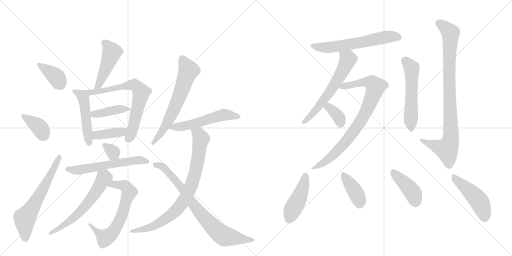
t = 0.00 s
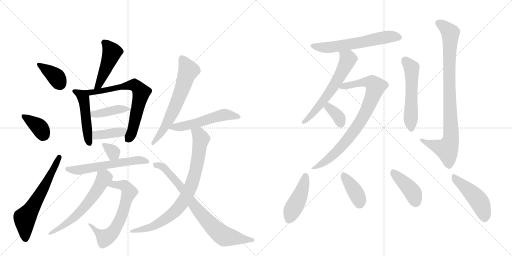
t = 3.62 s
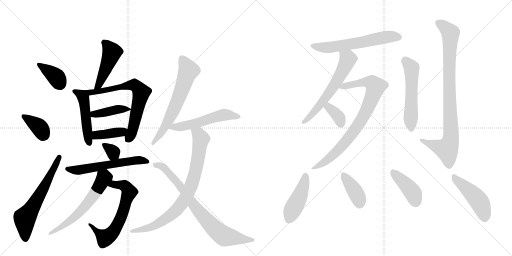
t = 7.23 s
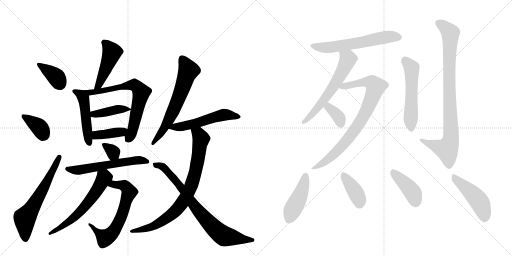
t = 10.85 s
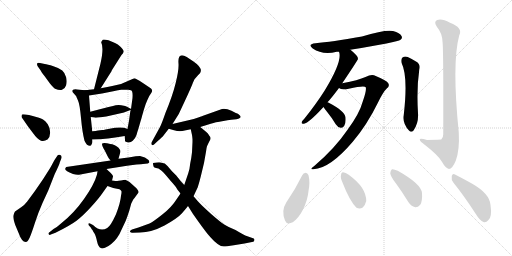
t = 14.46 s
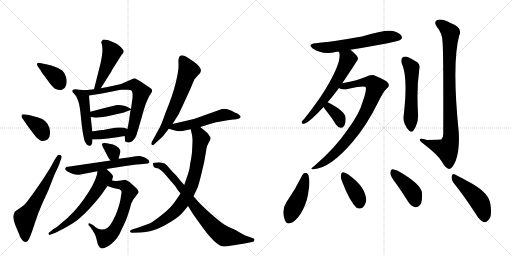
t = 18.08 s

The animated SVG that drew these frames (rendered in a browser with its animation timeline set to each time). Animation: 26 CSS @keyframes rules; one cycle of 18.08 s.

<svg version="1.1" viewBox="0 0 2048 1024" xmlns="http://www.w3.org/2000/svg">
  <g stroke="lightgray" stroke-dasharray="1,1" stroke-width="1" transform="scale(4, 4)">
    <line x1="0" y1="0" x2="256" y2="256"></line>
    <line x1="256" y1="0" x2="0" y2="256"></line>
    <line x1="128" y1="0" x2="128" y2="256"></line>
    <line x1="0" y1="128" x2="256" y2="128"></line>
    <line x1="256" y1="0" x2="512" y2="256"></line>
    <line x1="512" y1="0" x2="256" y2="256"></line>
    <line x1="384" y1="0" x2="384" y2="256"></line>
    <line x1="256" y1="128" x2="512" y2="128"></line>
  </g>
<g transform="scale(1, -1) translate(0, -850)">
   <style type="text/css">
    @keyframes keyframes0 {
      from {
       stroke: black;
       stroke-dashoffset: 374;
       stroke-width: 128;
       }
       55% {
       animation-timing-function: step-end;
       stroke: black;
       stroke-dashoffset: 0;
       stroke-width: 128;
       }
       to {
       stroke: black;
       stroke-width: 1024;
       }
       }
       #make-me-a-hanzi-animation-0 {
         animation: keyframes0 0.554362s both;
         animation-delay: 0.000000s;
         animation-timing-function: linear;
       }
    @keyframes keyframes1 {
      from {
       stroke: black;
       stroke-dashoffset: 368;
       stroke-width: 128;
       }
       55% {
       animation-timing-function: step-end;
       stroke: black;
       stroke-dashoffset: 0;
       stroke-width: 128;
       }
       to {
       stroke: black;
       stroke-width: 1024;
       }
       }
       #make-me-a-hanzi-animation-1 {
         animation: keyframes1 0.549479s both;
         animation-delay: 0.554362s;
         animation-timing-function: linear;
       }
    @keyframes keyframes2 {
      from {
       stroke: black;
       stroke-dashoffset: 620;
       stroke-width: 128;
       }
       67% {
       animation-timing-function: step-end;
       stroke: black;
       stroke-dashoffset: 0;
       stroke-width: 128;
       }
       to {
       stroke: black;
       stroke-width: 1024;
       }
       }
       #make-me-a-hanzi-animation-2 {
         animation: keyframes2 0.754557s both;
         animation-delay: 1.103841s;
         animation-timing-function: linear;
       }
    @keyframes keyframes3 {
      from {
       stroke: black;
       stroke-dashoffset: 466;
       stroke-width: 128;
       }
       60% {
       animation-timing-function: step-end;
       stroke: black;
       stroke-dashoffset: 0;
       stroke-width: 128;
       }
       to {
       stroke: black;
       stroke-width: 1024;
       }
       }
       #make-me-a-hanzi-animation-3 {
         animation: keyframes3 0.629232s both;
         animation-delay: 1.858398s;
         animation-timing-function: linear;
       }
    @keyframes keyframes4 {
      from {
       stroke: black;
       stroke-dashoffset: 481;
       stroke-width: 128;
       }
       61% {
       animation-timing-function: step-end;
       stroke: black;
       stroke-dashoffset: 0;
       stroke-width: 128;
       }
       to {
       stroke: black;
       stroke-width: 1024;
       }
       }
       #make-me-a-hanzi-animation-4 {
         animation: keyframes4 0.641439s both;
         animation-delay: 2.487630s;
         animation-timing-function: linear;
       }
    @keyframes keyframes5 {
      from {
       stroke: black;
       stroke-dashoffset: 689;
       stroke-width: 128;
       }
       69% {
       animation-timing-function: step-end;
       stroke: black;
       stroke-dashoffset: 0;
       stroke-width: 128;
       }
       to {
       stroke: black;
       stroke-width: 1024;
       }
       }
       #make-me-a-hanzi-animation-5 {
         animation: keyframes5 0.810710s both;
         animation-delay: 3.129069s;
         animation-timing-function: linear;
       }
    @keyframes keyframes6 {
      from {
       stroke: black;
       stroke-dashoffset: 410;
       stroke-width: 128;
       }
       57% {
       animation-timing-function: step-end;
       stroke: black;
       stroke-dashoffset: 0;
       stroke-width: 128;
       }
       to {
       stroke: black;
       stroke-width: 1024;
       }
       }
       #make-me-a-hanzi-animation-6 {
         animation: keyframes6 0.583659s both;
         animation-delay: 3.939779s;
         animation-timing-function: linear;
       }
    @keyframes keyframes7 {
      from {
       stroke: black;
       stroke-dashoffset: 389;
       stroke-width: 128;
       }
       56% {
       animation-timing-function: step-end;
       stroke: black;
       stroke-dashoffset: 0;
       stroke-width: 128;
       }
       to {
       stroke: black;
       stroke-width: 1024;
       }
       }
       #make-me-a-hanzi-animation-7 {
         animation: keyframes7 0.566569s both;
         animation-delay: 4.523438s;
         animation-timing-function: linear;
       }
    @keyframes keyframes8 {
      from {
       stroke: black;
       stroke-dashoffset: 330;
       stroke-width: 128;
       }
       52% {
       animation-timing-function: step-end;
       stroke: black;
       stroke-dashoffset: 0;
       stroke-width: 128;
       }
       to {
       stroke: black;
       stroke-width: 1024;
       }
       }
       #make-me-a-hanzi-animation-8 {
         animation: keyframes8 0.518555s both;
         animation-delay: 5.090007s;
         animation-timing-function: linear;
       }
    @keyframes keyframes9 {
      from {
       stroke: black;
       stroke-dashoffset: 580;
       stroke-width: 128;
       }
       65% {
       animation-timing-function: step-end;
       stroke: black;
       stroke-dashoffset: 0;
       stroke-width: 128;
       }
       to {
       stroke: black;
       stroke-width: 1024;
       }
       }
       #make-me-a-hanzi-animation-9 {
         animation: keyframes9 0.722005s both;
         animation-delay: 5.608561s;
         animation-timing-function: linear;
       }
    @keyframes keyframes10 {
      from {
       stroke: black;
       stroke-dashoffset: 643;
       stroke-width: 128;
       }
       68% {
       animation-timing-function: step-end;
       stroke: black;
       stroke-dashoffset: 0;
       stroke-width: 128;
       }
       to {
       stroke: black;
       stroke-width: 1024;
       }
       }
       #make-me-a-hanzi-animation-10 {
         animation: keyframes10 0.773275s both;
         animation-delay: 6.330566s;
         animation-timing-function: linear;
       }
    @keyframes keyframes11 {
      from {
       stroke: black;
       stroke-dashoffset: 596;
       stroke-width: 128;
       }
       66% {
       animation-timing-function: step-end;
       stroke: black;
       stroke-dashoffset: 0;
       stroke-width: 128;
       }
       to {
       stroke: black;
       stroke-width: 1024;
       }
       }
       #make-me-a-hanzi-animation-11 {
         animation: keyframes11 0.735026s both;
         animation-delay: 7.103841s;
         animation-timing-function: linear;
       }
    @keyframes keyframes12 {
      from {
       stroke: black;
       stroke-dashoffset: 632;
       stroke-width: 128;
       }
       67% {
       animation-timing-function: step-end;
       stroke: black;
       stroke-dashoffset: 0;
       stroke-width: 128;
       }
       to {
       stroke: black;
       stroke-width: 1024;
       }
       }
       #make-me-a-hanzi-animation-12 {
         animation: keyframes12 0.764323s both;
         animation-delay: 7.838867s;
         animation-timing-function: linear;
       }
    @keyframes keyframes13 {
      from {
       stroke: black;
       stroke-dashoffset: 536;
       stroke-width: 128;
       }
       64% {
       animation-timing-function: step-end;
       stroke: black;
       stroke-dashoffset: 0;
       stroke-width: 128;
       }
       to {
       stroke: black;
       stroke-width: 1024;
       }
       }
       #make-me-a-hanzi-animation-13 {
         animation: keyframes13 0.686198s both;
         animation-delay: 8.603190s;
         animation-timing-function: linear;
       }
    @keyframes keyframes14 {
      from {
       stroke: black;
       stroke-dashoffset: 812;
       stroke-width: 128;
       }
       73% {
       animation-timing-function: step-end;
       stroke: black;
       stroke-dashoffset: 0;
       stroke-width: 128;
       }
       to {
       stroke: black;
       stroke-width: 1024;
       }
       }
       #make-me-a-hanzi-animation-14 {
         animation: keyframes14 0.910807s both;
         animation-delay: 9.289388s;
         animation-timing-function: linear;
       }
    @keyframes keyframes15 {
      from {
       stroke: black;
       stroke-dashoffset: 778;
       stroke-width: 128;
       }
       72% {
       animation-timing-function: step-end;
       stroke: black;
       stroke-dashoffset: 0;
       stroke-width: 128;
       }
       to {
       stroke: black;
       stroke-width: 1024;
       }
       }
       #make-me-a-hanzi-animation-15 {
         animation: keyframes15 0.883138s both;
         animation-delay: 10.200195s;
         animation-timing-function: linear;
       }
    @keyframes keyframes16 {
      from {
       stroke: black;
       stroke-dashoffset: 601;
       stroke-width: 128;
       }
       66% {
       animation-timing-function: step-end;
       stroke: black;
       stroke-dashoffset: 0;
       stroke-width: 128;
       }
       to {
       stroke: black;
       stroke-width: 1024;
       }
       }
       #make-me-a-hanzi-animation-16 {
         animation: keyframes16 0.739095s both;
         animation-delay: 11.083333s;
         animation-timing-function: linear;
       }
    @keyframes keyframes17 {
      from {
       stroke: black;
       stroke-dashoffset: 605;
       stroke-width: 128;
       }
       66% {
       animation-timing-function: step-end;
       stroke: black;
       stroke-dashoffset: 0;
       stroke-width: 128;
       }
       to {
       stroke: black;
       stroke-width: 1024;
       }
       }
       #make-me-a-hanzi-animation-17 {
         animation: keyframes17 0.742350s both;
         animation-delay: 11.822428s;
         animation-timing-function: linear;
       }
    @keyframes keyframes18 {
      from {
       stroke: black;
       stroke-dashoffset: 819;
       stroke-width: 128;
       }
       73% {
       animation-timing-function: step-end;
       stroke: black;
       stroke-dashoffset: 0;
       stroke-width: 128;
       }
       to {
       stroke: black;
       stroke-width: 1024;
       }
       }
       #make-me-a-hanzi-animation-18 {
         animation: keyframes18 0.916504s both;
         animation-delay: 12.564779s;
         animation-timing-function: linear;
       }
    @keyframes keyframes19 {
      from {
       stroke: black;
       stroke-dashoffset: 357;
       stroke-width: 128;
       }
       54% {
       animation-timing-function: step-end;
       stroke: black;
       stroke-dashoffset: 0;
       stroke-width: 128;
       }
       to {
       stroke: black;
       stroke-width: 1024;
       }
       }
       #make-me-a-hanzi-animation-19 {
         animation: keyframes19 0.540527s both;
         animation-delay: 13.481283s;
         animation-timing-function: linear;
       }
    @keyframes keyframes20 {
      from {
       stroke: black;
       stroke-dashoffset: 542;
       stroke-width: 128;
       }
       64% {
       animation-timing-function: step-end;
       stroke: black;
       stroke-dashoffset: 0;
       stroke-width: 128;
       }
       to {
       stroke: black;
       stroke-width: 1024;
       }
       }
       #make-me-a-hanzi-animation-20 {
         animation: keyframes20 0.691081s both;
         animation-delay: 14.021810s;
         animation-timing-function: linear;
       }
    @keyframes keyframes21 {
      from {
       stroke: black;
       stroke-dashoffset: 893;
       stroke-width: 128;
       }
       74% {
       animation-timing-function: step-end;
       stroke: black;
       stroke-dashoffset: 0;
       stroke-width: 128;
       }
       to {
       stroke: black;
       stroke-width: 1024;
       }
       }
       #make-me-a-hanzi-animation-21 {
         animation: keyframes21 0.976725s both;
         animation-delay: 14.712891s;
         animation-timing-function: linear;
       }
    @keyframes keyframes22 {
      from {
       stroke: black;
       stroke-dashoffset: 440;
       stroke-width: 128;
       }
       59% {
       animation-timing-function: step-end;
       stroke: black;
       stroke-dashoffset: 0;
       stroke-width: 128;
       }
       to {
       stroke: black;
       stroke-width: 1024;
       }
       }
       #make-me-a-hanzi-animation-22 {
         animation: keyframes22 0.608073s both;
         animation-delay: 15.689616s;
         animation-timing-function: linear;
       }
    @keyframes keyframes23 {
      from {
       stroke: black;
       stroke-dashoffset: 387;
       stroke-width: 128;
       }
       56% {
       animation-timing-function: step-end;
       stroke: black;
       stroke-dashoffset: 0;
       stroke-width: 128;
       }
       to {
       stroke: black;
       stroke-width: 1024;
       }
       }
       #make-me-a-hanzi-animation-23 {
         animation: keyframes23 0.564941s both;
         animation-delay: 16.297689s;
         animation-timing-function: linear;
       }
    @keyframes keyframes24 {
      from {
       stroke: black;
       stroke-dashoffset: 414;
       stroke-width: 128;
       }
       57% {
       animation-timing-function: step-end;
       stroke: black;
       stroke-dashoffset: 0;
       stroke-width: 128;
       }
       to {
       stroke: black;
       stroke-width: 1024;
       }
       }
       #make-me-a-hanzi-animation-24 {
         animation: keyframes24 0.586914s both;
         animation-delay: 16.862630s;
         animation-timing-function: linear;
       }
    @keyframes keyframes25 {
      from {
       stroke: black;
       stroke-dashoffset: 462;
       stroke-width: 128;
       }
       60% {
       animation-timing-function: step-end;
       stroke: black;
       stroke-dashoffset: 0;
       stroke-width: 128;
       }
       to {
       stroke: black;
       stroke-width: 1024;
       }
       }
       #make-me-a-hanzi-animation-25 {
         animation: keyframes25 0.625977s both;
         animation-delay: 17.449544s;
         animation-timing-function: linear;
       }
</style>
<path d="M 150 586 L 164 566 Q 165 562 178 546 L 199 517 Q 213 500 220 495 Q 240 487 248 491 Q 260 495 264.5 509.5 Q 269 524 264.5 541.5 Q 260 559 249 568.5 Q 238 578 213.5 585.5 Q 189 593 179 594 L 160 598 Q 152 600 149 597 Q 147 592 150 586 Z" fill="lightgray"></path> 
<path d="M 86 382 L 92 373 Q 93 372 110 347 L 131 319 Q 151 291 164 287.5 Q 177 284 190 292 Q 201 303 200.5 321 Q 200 339 191 353 Q 182 367 173.5 371.5 Q 165 376 141.5 383 Q 118 390 116 390 L 102 392 Q 90 394 88 392 Q 86 390 86 382 Z" fill="lightgray"></path> 
<path d="M 218 210 L 212 199 Q 208 191 200 177 L 172 133 L 139 85 L 108 43 Q 97 29 86 22 L 60 4 Q 56 -2 53.5 -11.5 Q 51 -21 61 -50 L 74 -81 Q 87 -118 103 -118 Q 111 -118 118.5 -101 Q 126 -84 139.5 -42 Q 153 0 170 38 L 193 88 L 219 154 Q 238 193 239 200 L 246 218 Q 248 227 241 230 Q 234 233 230 228 L 218 210 Z" fill="lightgray"></path> 
<path d="M 402 596 L 376 493 C 369 464 387 472 403 497 L 446 565 Q 446 566 448 570 L 486 630 Q 494 638 495 644 Q 495 649 483 662 Q 471 674 460 678 L 434 689 Q 415 693 411 691 Q 407 686 405 682 L 405 680 Q 416 659 402 596 Z" fill="lightgray"></path> 
<path d="M 340 489 L 318 491 Q 284 498 290 482 L 305 465 Q 305 463 312 448 Q 319 433 324 378 Q 329 322 338 287 Q 344 275 348 271 Q 363 261 367 274 Q 371 278 369 292 L 369 325 L 363 382 L 361 403 L 356 468 C 354 488 354 488 340 489 Z" fill="lightgray"></path> 
<path d="M 376 493 L 340 489 C 310 486 326 463 356 468 L 408 476 L 453 485 Q 475 490 485 491 L 513 491 Q 516 491 524 489 Q 532 487 530 458 L 524 414 C 520 384 526 440 522 410 L 516 367 Q 515 362 510 334 L 499 306 L 500 290 Q 499 286 503 283 Q 519 275 531 287 Q 542 298 546 310 Q 549 322 553 333 Q 556 344 558 350 Q 559 355 565 374 Q 570 393 571 395 Q 571 397 577 416 Q 582 434 590 451 Q 597 468 605 478 Q 612 488 605 495 Q 597 501 570 519 Q 543 537 537 537 L 484 514 L 449 506 Q 433 502 403 497 L 376 493 Z" fill="lightgray"></path> 
<path d="M 524 414 L 510 422 Q 504 427 485 429 Q 466 431 452 426 L 434 422 L 361 403 C 332 395 333 386 363 382 L 378 380 Q 383 378 402 381 Q 421 384 425 384 L 496 400 L 498 401 L 522 410 C 527 412 527 412 524 414 Z" fill="lightgray"></path> 
<path d="M 369 292 L 397 293 Q 407 293 432 296 L 461 300 L 499 306 C 529 311 538 323 510 334 L 497 339 Q 481 342 460 339 L 422 332 Q 414 330 409 330 L 392 328 Q 384 326 369 325 C 339 323 339 291 369 292 Z" fill="lightgray"></path> 
<path d="M 474 215 L 481 240 Q 483 248 479 252 Q 471 266 449 273 Q 443 273 428 277 Q 413 280 409 276 Q 405 272 419 248 L 432 222 Q 433 220 442 208 C 460 184 466 186 474 215 Z" fill="lightgray"></path> 
<path d="M 426 174 L 508 187 L 546 192 Q 568 194 572 194 L 591 196 Q 595 198 597 200 Q 598 204 594 210 Q 582 222 560 226 Q 548 226 543 225 L 514 220 L 497 218 Q 482 216 474 215 L 442 208 L 265 182 Q 261 178 261 175 Q 258 166 292 154 Q 305 150 316 151 L 390 165 L 426 174 Z" fill="lightgray"></path> 
<path d="M 469 126 Q 464 126 448 128 C 418 131 402 116 430 106 L 453 98 L 478 93 Q 484 89 486 85 Q 487 81 484 67 Q 482 40 464 -7 Q 442 -55 429 -62 Q 401 -79 372 -50 L 360 -44 Q 355 -42 354 -44 Q 353 -47 354 -50 L 363 -60 L 367 -67 L 369 -69 L 371 -72 Q 372 -76 378 -84 Q 383 -92 388 -115 Q 393 -138 403 -142 Q 407 -146 420 -141 Q 433 -136 445 -126 Q 472 -104 486 -69 L 503 -33 Q 509 -18 517 7 L 525 36 L 533 52 Q 534 53 538 58 L 554 80 Q 556 89 538 104 L 518 122 Q 505 130 501 131 Q 496 131 484 128 Q 473 128 469 126 Z" fill="lightgray"></path> 
<path d="M 448 128 L 452 144 Q 454 146 443 158 Q 432 169 426 174 C 404 194 395 195 390 165 L 388 152 Q 377 112 336 54 Q 295 -4 244 -44 Q 229 -58 214 -66 L 199 -78 Q 193 -82 194 -86 Q 199 -92 203 -88 L 222 -81 Q 279 -53 306 -33 Q 332 -13 364 22 Q 395 56 408 75 L 430 106 L 448 128 Z" fill="lightgray"></path> 
<path d="M 690 354 L 715 394 L 738 443 Q 767 505 772 520 L 778 533 L 792 549 Q 801 558 802 561 Q 810 579 774 604 L 747 622 Q 710 644 714 596 Q 716 572 703 519 Q 690 466 662 399 Q 646 353 640 342 L 606 280 Q 604 275 607 271 Q 610 267 616 272 L 630 285 Q 648 301 651 304 L 675 335 L 690 354 Z" fill="lightgray"></path> 
<path d="M 801 342 L 830 351 Q 857 360 872 362 L 910 369 Q 912 370 935 372 Q 958 373 963 382 Q 963 387 953 394 Q 947 396 926 407 Q 904 417 888 414 L 815 388 Q 811 386 793 380 L 775 374 L 690 354 C 661 347 646 343 675 335 L 696 329 Q 719 322 739 328 L 763 333 L 801 342 Z" fill="lightgray"></path> 
<path d="M 824 243 Q 826 260 828 265 Q 830 270 837 284 Q 847 297 838 306 Q 832 317 824 323 L 801 342 C 778 361 757 362 763 333 L 768 310 L 769 303 L 770 293 L 770 282 L 768 241 Q 766 221 761 197 Q 759 175 753 157 L 737 110 L 722 76 L 707 54 Q 686 20 648 -9 Q 610 -39 598 -44 L 554 -60 L 528 -68 Q 517 -73 521 -78 Q 524 -82 531 -81 L 560 -80 Q 605 -80 658 -52 Q 710 -23 727 -4 Q 743 14 752 26 L 774 65 L 791 101 Q 797 120 803 144 L 816 198 L 824 243 Z" fill="lightgray"></path> 
<path d="M 737 110 L 724 124 L 705 148 L 687 166 L 670 186 L 659 196 Q 639 201 636 201 Q 614 199 612.5 198 Q 611 197 613 189.5 Q 615 182 616 181 Q 617 180 624 178 Q 633 178 645 168.5 Q 657 159 683 126 Q 703 104 706 98.5 Q 709 93 711 90 L 722 76 L 752 26 L 772 -6 Q 826 -83 841 -98 Q 874 -136 895 -136 Q 905 -136 935 -131 L 978 -124 L 1013 -117 Q 1016 -115 1017.5 -110.5 Q 1019 -106 1015 -104 L 981 -92 Q 967 -85 942 -70 Q 914 -59 898.5 -49 Q 883 -39 844.5 -5.5 Q 806 28 790.5 46 Q 775 64 774 65 L 737 110 Z" fill="lightgray"></path> 
<path d="M 1401 651 Q 1590 681 1602 691 Q 1611 698 1606 706 Q 1600 718 1572 726 Q 1542 733 1448 704 Q 1324 682 1262 677 Q 1228 673 1251 656 Q 1290 629 1347 643 Q 1350 643 1356 643 L 1401 651 Z" fill="lightgray"></path> 
<path d="M 1310 441 Q 1322 453 1356 498 L 1369 517 Q 1432 611 1432 614 Q 1431 617 1431 620 Q 1427 630 1403 650 Q 1402 651 1401 651 C 1377 669 1350 672 1356 643 Q 1371 607 1300 490 Q 1266 436 1218 376 Q 1209 367 1207 362 Q 1204 353 1216 355 Q 1235 358 1294 422 L 1310 441 Z" fill="lightgray"></path> 
<path d="M 1356 498 Q 1366 489 1395 495 Q 1459 510 1463 501 Q 1467 489 1451 444 Q 1438 395 1388 328 Q 1339 256 1257 186 Q 1235 171 1254 173 Q 1321 177 1411 283 Q 1468 350 1512 440 Q 1533 483 1547 496 Q 1560 506 1553 517 Q 1549 527 1496 549 Q 1483 553 1462 542 Q 1434 529 1369 517 C 1340 511 1327 507 1356 498 Z" fill="lightgray"></path> 
<path d="M 1294 422 Q 1298 415 1308 403 Q 1326 381 1343 353 Q 1350 341 1363 339 Q 1372 338 1377 347 Q 1384 357 1382 381 Q 1379 406 1313 440 Q 1312 441 1310 441 C 1282 452 1278 447 1294 422 Z" fill="lightgray"></path> 
<path d="M 1606 599 Q 1633 545 1615 390 Q 1609 357 1636 328 Q 1645 318 1654 328 Q 1675 358 1672 398 Q 1666 494 1677 571 Q 1684 593 1664 604 Q 1648 614 1631 622 Q 1619 626 1610 620 Q 1603 614 1606 599 Z" fill="lightgray"></path> 
<path d="M 1770 683 Q 1774 661 1773 313 Q 1773 298 1765 292 Q 1762 292 1708 290 Q 1677 300 1679 291 Q 1680 284 1700 270 Q 1754 228 1767 204 Q 1783 176 1796 174 Q 1809 174 1823 207 Q 1839 250 1835 321 Q 1807 597 1837 709 Q 1853 739 1800 759 Q 1767 777 1749 770 Q 1733 763 1748 742 Q 1769 717 1770 683 Z" fill="lightgray"></path> 
<path d="M 1209 149 Q 1181 92 1145 40 Q 1124 7 1140 -32 Q 1147 -51 1171 -39 Q 1196 -21 1212 12 Q 1231 51 1234 86 Q 1241 122 1234 149 Q 1230 158 1223 159 Q 1213 158 1209 149 Z" fill="lightgray"></path> 
<path d="M 1370 120 Q 1398 47 1426 19 Q 1439 12 1451 20 Q 1461 30 1465 46 Q 1465 100 1396 150 L 1395 151 Q 1382 161 1372 161 Q 1365 162 1364 150 Q 1361 138 1370 120 Z" fill="lightgray"></path> 
<path d="M 1584 116 Q 1609 82 1634 41 Q 1644 25 1661 21 Q 1671 20 1681 31 Q 1690 44 1688 78 Q 1685 114 1591 167 Q 1575 174 1568 173 Q 1562 170 1561 157 Q 1562 144 1584 116 Z" fill="lightgray"></path> 
<path d="M 1814 119 Q 1856 67 1904 -7 Q 1919 -32 1934 -38 Q 1944 -41 1953 -31 Q 1969 -19 1962 30 Q 1959 75 1889 115 Q 1844 140 1820 152 Q 1811 159 1807 146 Q 1804 131 1814 119 Z" fill="lightgray"></path> 
      <clipPath id="make-me-a-hanzi-clip-0">
      <path d="M 150 586 L 164 566 Q 165 562 178 546 L 199 517 Q 213 500 220 495 Q 240 487 248 491 Q 260 495 264.5 509.5 Q 269 524 264.5 541.5 Q 260 559 249 568.5 Q 238 578 213.5 585.5 Q 189 593 179 594 L 160 598 Q 152 600 149 597 Q 147 592 150 586 Z" fill="lightgray"></path>
      </clipPath>
      <path clip-path="url(#make-me-a-hanzi-clip-0)" d="M 155 592 L 220 547 L 240 514 " fill="none" id="make-me-a-hanzi-animation-0" stroke-dasharray="246 492" stroke-linecap="round"></path>

      <clipPath id="make-me-a-hanzi-clip-1">
      <path d="M 86 382 L 92 373 Q 93 372 110 347 L 131 319 Q 151 291 164 287.5 Q 177 284 190 292 Q 201 303 200.5 321 Q 200 339 191 353 Q 182 367 173.5 371.5 Q 165 376 141.5 383 Q 118 390 116 390 L 102 392 Q 90 394 88 392 Q 86 390 86 382 Z" fill="lightgray"></path>
      </clipPath>
      <path clip-path="url(#make-me-a-hanzi-clip-1)" d="M 95 385 L 157 342 L 175 310 " fill="none" id="make-me-a-hanzi-animation-1" stroke-dasharray="240 480" stroke-linecap="round"></path>

      <clipPath id="make-me-a-hanzi-clip-2">
      <path d="M 218 210 L 212 199 Q 208 191 200 177 L 172 133 L 139 85 L 108 43 Q 97 29 86 22 L 60 4 Q 56 -2 53.5 -11.5 Q 51 -21 61 -50 L 74 -81 Q 87 -118 103 -118 Q 111 -118 118.5 -101 Q 126 -84 139.5 -42 Q 153 0 170 38 L 193 88 L 219 154 Q 238 193 239 200 L 246 218 Q 248 227 241 230 Q 234 233 230 228 L 218 210 Z" fill="lightgray"></path>
      </clipPath>
      <path clip-path="url(#make-me-a-hanzi-clip-2)" d="M 102 -106 L 99 -23 L 170 91 L 237 221 " fill="none" id="make-me-a-hanzi-animation-2" stroke-dasharray="492 984" stroke-linecap="round"></path>

      <clipPath id="make-me-a-hanzi-clip-3">
      <path d="M 402 596 L 376 493 C 369 464 387 472 403 497 L 446 565 Q 446 566 448 570 L 486 630 Q 494 638 495 644 Q 495 649 483 662 Q 471 674 460 678 L 434 689 Q 415 693 411 691 Q 407 686 405 682 L 405 680 Q 416 659 402 596 Z" fill="lightgray"></path>
      </clipPath>
      <path clip-path="url(#make-me-a-hanzi-clip-3)" d="M 416 681 L 448 642 L 394 509 L 382 499 " fill="none" id="make-me-a-hanzi-animation-3" stroke-dasharray="338 676" stroke-linecap="round"></path>

      <clipPath id="make-me-a-hanzi-clip-4">
      <path d="M 340 489 L 318 491 Q 284 498 290 482 L 305 465 Q 305 463 312 448 Q 319 433 324 378 Q 329 322 338 287 Q 344 275 348 271 Q 363 261 367 274 Q 371 278 369 292 L 369 325 L 363 382 L 361 403 L 356 468 C 354 488 354 488 340 489 Z" fill="lightgray"></path>
      </clipPath>
      <path clip-path="url(#make-me-a-hanzi-clip-4)" d="M 301 484 L 322 473 L 333 459 L 357 277 " fill="none" id="make-me-a-hanzi-animation-4" stroke-dasharray="353 706" stroke-linecap="round"></path>

      <clipPath id="make-me-a-hanzi-clip-5">
      <path d="M 376 493 L 340 489 C 310 486 326 463 356 468 L 408 476 L 453 485 Q 475 490 485 491 L 513 491 Q 516 491 524 489 Q 532 487 530 458 L 524 414 C 520 384 526 440 522 410 L 516 367 Q 515 362 510 334 L 499 306 L 500 290 Q 499 286 503 283 Q 519 275 531 287 Q 542 298 546 310 Q 549 322 553 333 Q 556 344 558 350 Q 559 355 565 374 Q 570 393 571 395 Q 571 397 577 416 Q 582 434 590 451 Q 597 468 605 478 Q 612 488 605 495 Q 597 501 570 519 Q 543 537 537 537 L 484 514 L 449 506 Q 433 502 403 497 L 376 493 Z" fill="lightgray"></path>
      </clipPath>
      <path clip-path="url(#make-me-a-hanzi-clip-5)" d="M 346 486 L 374 481 L 525 510 L 538 510 L 561 488 L 565 480 L 534 344 L 512 291 " fill="none" id="make-me-a-hanzi-animation-5" stroke-dasharray="561 1122" stroke-linecap="round"></path>

      <clipPath id="make-me-a-hanzi-clip-6">
      <path d="M 524 414 L 510 422 Q 504 427 485 429 Q 466 431 452 426 L 434 422 L 361 403 C 332 395 333 386 363 382 L 378 380 Q 383 378 402 381 Q 421 384 425 384 L 496 400 L 498 401 L 522 410 C 527 412 527 412 524 414 Z" fill="lightgray"></path>
      </clipPath>
      <path clip-path="url(#make-me-a-hanzi-clip-6)" d="M 370 399 L 375 393 L 393 394 L 461 411 L 519 414 " fill="none" id="make-me-a-hanzi-animation-6" stroke-dasharray="282 564" stroke-linecap="round"></path>

      <clipPath id="make-me-a-hanzi-clip-7">
      <path d="M 369 292 L 397 293 Q 407 293 432 296 L 461 300 L 499 306 C 529 311 538 323 510 334 L 497 339 Q 481 342 460 339 L 422 332 Q 414 330 409 330 L 392 328 Q 384 326 369 325 C 339 323 339 291 369 292 Z" fill="lightgray"></path>
      </clipPath>
      <path clip-path="url(#make-me-a-hanzi-clip-7)" d="M 376 298 L 384 309 L 486 322 L 501 330 " fill="none" id="make-me-a-hanzi-animation-7" stroke-dasharray="261 522" stroke-linecap="round"></path>

      <clipPath id="make-me-a-hanzi-clip-8">
      <path d="M 474 215 L 481 240 Q 483 248 479 252 Q 471 266 449 273 Q 443 273 428 277 Q 413 280 409 276 Q 405 272 419 248 L 432 222 Q 433 220 442 208 C 460 184 466 186 474 215 Z" fill="lightgray"></path>
      </clipPath>
      <path clip-path="url(#make-me-a-hanzi-clip-8)" d="M 414 272 L 453 240 L 445 218 " fill="none" id="make-me-a-hanzi-animation-8" stroke-dasharray="202 404" stroke-linecap="round"></path>

      <clipPath id="make-me-a-hanzi-clip-9">
      <path d="M 426 174 L 508 187 L 546 192 Q 568 194 572 194 L 591 196 Q 595 198 597 200 Q 598 204 594 210 Q 582 222 560 226 Q 548 226 543 225 L 514 220 L 497 218 Q 482 216 474 215 L 442 208 L 265 182 Q 261 178 261 175 Q 258 166 292 154 Q 305 150 316 151 L 390 165 L 426 174 Z" fill="lightgray"></path>
      </clipPath>
      <path clip-path="url(#make-me-a-hanzi-clip-9)" d="M 270 174 L 311 169 L 548 209 L 590 203 " fill="none" id="make-me-a-hanzi-animation-9" stroke-dasharray="452 904" stroke-linecap="round"></path>

      <clipPath id="make-me-a-hanzi-clip-10">
      <path d="M 469 126 Q 464 126 448 128 C 418 131 402 116 430 106 L 453 98 L 478 93 Q 484 89 486 85 Q 487 81 484 67 Q 482 40 464 -7 Q 442 -55 429 -62 Q 401 -79 372 -50 L 360 -44 Q 355 -42 354 -44 Q 353 -47 354 -50 L 363 -60 L 367 -67 L 369 -69 L 371 -72 Q 372 -76 378 -84 Q 383 -92 388 -115 Q 393 -138 403 -142 Q 407 -146 420 -141 Q 433 -136 445 -126 Q 472 -104 486 -69 L 503 -33 Q 509 -18 517 7 L 525 36 L 533 52 Q 534 53 538 58 L 554 80 Q 556 89 538 104 L 518 122 Q 505 130 501 131 Q 496 131 484 128 Q 473 128 469 126 Z" fill="lightgray"></path>
      </clipPath>
      <path clip-path="url(#make-me-a-hanzi-clip-10)" d="M 438 109 L 454 113 L 497 107 L 517 81 L 494 6 L 468 -53 L 446 -85 L 418 -100 L 357 -47 " fill="none" id="make-me-a-hanzi-animation-10" stroke-dasharray="515 1030" stroke-linecap="round"></path>

      <clipPath id="make-me-a-hanzi-clip-11">
      <path d="M 448 128 L 452 144 Q 454 146 443 158 Q 432 169 426 174 C 404 194 395 195 390 165 L 388 152 Q 377 112 336 54 Q 295 -4 244 -44 Q 229 -58 214 -66 L 199 -78 Q 193 -82 194 -86 Q 199 -92 203 -88 L 222 -81 Q 279 -53 306 -33 Q 332 -13 364 22 Q 395 56 408 75 L 430 106 L 448 128 Z" fill="lightgray"></path>
      </clipPath>
      <path clip-path="url(#make-me-a-hanzi-clip-11)" d="M 398 157 L 415 137 L 343 28 L 276 -37 L 199 -84 " fill="none" id="make-me-a-hanzi-animation-11" stroke-dasharray="468 936" stroke-linecap="round"></path>

      <clipPath id="make-me-a-hanzi-clip-12">
      <path d="M 690 354 L 715 394 L 738 443 Q 767 505 772 520 L 778 533 L 792 549 Q 801 558 802 561 Q 810 579 774 604 L 747 622 Q 710 644 714 596 Q 716 572 703 519 Q 690 466 662 399 Q 646 353 640 342 L 606 280 Q 604 275 607 271 Q 610 267 616 272 L 630 285 Q 648 301 651 304 L 675 335 L 690 354 Z" fill="lightgray"></path>
      </clipPath>
      <path clip-path="url(#make-me-a-hanzi-clip-12)" d="M 732 611 L 754 568 L 725 483 L 676 372 L 631 298 L 611 276 " fill="none" id="make-me-a-hanzi-animation-12" stroke-dasharray="504 1008" stroke-linecap="round"></path>

      <clipPath id="make-me-a-hanzi-clip-13">
      <path d="M 801 342 L 830 351 Q 857 360 872 362 L 910 369 Q 912 370 935 372 Q 958 373 963 382 Q 963 387 953 394 Q 947 396 926 407 Q 904 417 888 414 L 815 388 Q 811 386 793 380 L 775 374 L 690 354 C 661 347 646 343 675 335 L 696 329 Q 719 322 739 328 L 763 333 L 801 342 Z" fill="lightgray"></path>
      </clipPath>
      <path clip-path="url(#make-me-a-hanzi-clip-13)" d="M 681 338 L 778 355 L 895 391 L 954 384 " fill="none" id="make-me-a-hanzi-animation-13" stroke-dasharray="408 816" stroke-linecap="round"></path>

      <clipPath id="make-me-a-hanzi-clip-14">
      <path d="M 824 243 Q 826 260 828 265 Q 830 270 837 284 Q 847 297 838 306 Q 832 317 824 323 L 801 342 C 778 361 757 362 763 333 L 768 310 L 769 303 L 770 293 L 770 282 L 768 241 Q 766 221 761 197 Q 759 175 753 157 L 737 110 L 722 76 L 707 54 Q 686 20 648 -9 Q 610 -39 598 -44 L 554 -60 L 528 -68 Q 517 -73 521 -78 Q 524 -82 531 -81 L 560 -80 Q 605 -80 658 -52 Q 710 -23 727 -4 Q 743 14 752 26 L 774 65 L 791 101 Q 797 120 803 144 L 816 198 L 824 243 Z" fill="lightgray"></path>
      </clipPath>
      <path clip-path="url(#make-me-a-hanzi-clip-14)" d="M 771 329 L 796 310 L 804 293 L 772 128 L 739 56 L 700 4 L 642 -39 L 603 -59 L 527 -75 " fill="none" id="make-me-a-hanzi-animation-14" stroke-dasharray="684 1368" stroke-linecap="round"></path>

      <clipPath id="make-me-a-hanzi-clip-15">
      <path d="M 737 110 L 724 124 L 705 148 L 687 166 L 670 186 L 659 196 Q 639 201 636 201 Q 614 199 612.5 198 Q 611 197 613 189.5 Q 615 182 616 181 Q 617 180 624 178 Q 633 178 645 168.5 Q 657 159 683 126 Q 703 104 706 98.5 Q 709 93 711 90 L 722 76 L 752 26 L 772 -6 Q 826 -83 841 -98 Q 874 -136 895 -136 Q 905 -136 935 -131 L 978 -124 L 1013 -117 Q 1016 -115 1017.5 -110.5 Q 1019 -106 1015 -104 L 981 -92 Q 967 -85 942 -70 Q 914 -59 898.5 -49 Q 883 -39 844.5 -5.5 Q 806 28 790.5 46 Q 775 64 774 65 L 737 110 Z" fill="lightgray"></path>
      </clipPath>
      <path clip-path="url(#make-me-a-hanzi-clip-15)" d="M 617 194 L 655 181 L 664 172 L 730 94 L 799 -1 L 886 -88 L 907 -97 L 1010 -110 " fill="none" id="make-me-a-hanzi-animation-15" stroke-dasharray="650 1300" stroke-linecap="round"></path>

      <clipPath id="make-me-a-hanzi-clip-16">
      <path d="M 1401 651 Q 1590 681 1602 691 Q 1611 698 1606 706 Q 1600 718 1572 726 Q 1542 733 1448 704 Q 1324 682 1262 677 Q 1228 673 1251 656 Q 1290 629 1347 643 Q 1350 643 1356 643 L 1401 651 Z" fill="lightgray"></path>
      </clipPath>
      <path clip-path="url(#make-me-a-hanzi-clip-16)" d="M 1254 668 L 1275 661 L 1320 661 L 1412 673 L 1549 702 L 1594 701 " fill="none" id="make-me-a-hanzi-animation-16" stroke-dasharray="473 946" stroke-linecap="round"></path>

      <clipPath id="make-me-a-hanzi-clip-17">
      <path d="M 1310 441 Q 1322 453 1356 498 L 1369 517 Q 1432 611 1432 614 Q 1431 617 1431 620 Q 1427 630 1403 650 Q 1402 651 1401 651 C 1377 669 1350 672 1356 643 Q 1371 607 1300 490 Q 1266 436 1218 376 Q 1209 367 1207 362 Q 1204 353 1216 355 Q 1235 358 1294 422 L 1310 441 Z" fill="lightgray"></path>
      </clipPath>
      <path clip-path="url(#make-me-a-hanzi-clip-17)" d="M 1364 641 L 1391 612 L 1358 541 L 1276 423 L 1214 362 " fill="none" id="make-me-a-hanzi-animation-17" stroke-dasharray="477 954" stroke-linecap="round"></path>

      <clipPath id="make-me-a-hanzi-clip-18">
      <path d="M 1356 498 Q 1366 489 1395 495 Q 1459 510 1463 501 Q 1467 489 1451 444 Q 1438 395 1388 328 Q 1339 256 1257 186 Q 1235 171 1254 173 Q 1321 177 1411 283 Q 1468 350 1512 440 Q 1533 483 1547 496 Q 1560 506 1553 517 Q 1549 527 1496 549 Q 1483 553 1462 542 Q 1434 529 1369 517 C 1340 511 1327 507 1356 498 Z" fill="lightgray"></path>
      </clipPath>
      <path clip-path="url(#make-me-a-hanzi-clip-18)" d="M 1363 500 L 1465 522 L 1488 519 L 1502 501 L 1456 388 L 1399 303 L 1323 222 L 1259 179 " fill="none" id="make-me-a-hanzi-animation-18" stroke-dasharray="691 1382" stroke-linecap="round"></path>

      <clipPath id="make-me-a-hanzi-clip-19">
      <path d="M 1294 422 Q 1298 415 1308 403 Q 1326 381 1343 353 Q 1350 341 1363 339 Q 1372 338 1377 347 Q 1384 357 1382 381 Q 1379 406 1313 440 Q 1312 441 1310 441 C 1282 452 1278 447 1294 422 Z" fill="lightgray"></path>
      </clipPath>
      <path clip-path="url(#make-me-a-hanzi-clip-19)" d="M 1309 434 L 1357 378 L 1365 352 " fill="none" id="make-me-a-hanzi-animation-19" stroke-dasharray="229 458" stroke-linecap="round"></path>

      <clipPath id="make-me-a-hanzi-clip-20">
      <path d="M 1606 599 Q 1633 545 1615 390 Q 1609 357 1636 328 Q 1645 318 1654 328 Q 1675 358 1672 398 Q 1666 494 1677 571 Q 1684 593 1664 604 Q 1648 614 1631 622 Q 1619 626 1610 620 Q 1603 614 1606 599 Z" fill="lightgray"></path>
      </clipPath>
      <path clip-path="url(#make-me-a-hanzi-clip-20)" d="M 1619 610 L 1644 582 L 1647 568 L 1645 334 " fill="none" id="make-me-a-hanzi-animation-20" stroke-dasharray="414 828" stroke-linecap="round"></path>

      <clipPath id="make-me-a-hanzi-clip-21">
      <path d="M 1770 683 Q 1774 661 1773 313 Q 1773 298 1765 292 Q 1762 292 1708 290 Q 1677 300 1679 291 Q 1680 284 1700 270 Q 1754 228 1767 204 Q 1783 176 1796 174 Q 1809 174 1823 207 Q 1839 250 1835 321 Q 1807 597 1837 709 Q 1853 739 1800 759 Q 1767 777 1749 770 Q 1733 763 1748 742 Q 1769 717 1770 683 Z" fill="lightgray"></path>
      </clipPath>
      <path clip-path="url(#make-me-a-hanzi-clip-21)" d="M 1756 756 L 1801 718 L 1797 477 L 1804 295 L 1788 252 L 1685 289 " fill="none" id="make-me-a-hanzi-animation-21" stroke-dasharray="765 1530" stroke-linecap="round"></path>

      <clipPath id="make-me-a-hanzi-clip-22">
      <path d="M 1209 149 Q 1181 92 1145 40 Q 1124 7 1140 -32 Q 1147 -51 1171 -39 Q 1196 -21 1212 12 Q 1231 51 1234 86 Q 1241 122 1234 149 Q 1230 158 1223 159 Q 1213 158 1209 149 Z" fill="lightgray"></path>
      </clipPath>
      <path clip-path="url(#make-me-a-hanzi-clip-22)" d="M 1222 147 L 1206 82 L 1158 -25 " fill="none" id="make-me-a-hanzi-animation-22" stroke-dasharray="312 624" stroke-linecap="round"></path>

      <clipPath id="make-me-a-hanzi-clip-23">
      <path d="M 1370 120 Q 1398 47 1426 19 Q 1439 12 1451 20 Q 1461 30 1465 46 Q 1465 100 1396 150 L 1395 151 Q 1382 161 1372 161 Q 1365 162 1364 150 Q 1361 138 1370 120 Z" fill="lightgray"></path>
      </clipPath>
      <path clip-path="url(#make-me-a-hanzi-clip-23)" d="M 1375 150 L 1429 68 L 1437 36 " fill="none" id="make-me-a-hanzi-animation-23" stroke-dasharray="259 518" stroke-linecap="round"></path>

      <clipPath id="make-me-a-hanzi-clip-24">
      <path d="M 1584 116 Q 1609 82 1634 41 Q 1644 25 1661 21 Q 1671 20 1681 31 Q 1690 44 1688 78 Q 1685 114 1591 167 Q 1575 174 1568 173 Q 1562 170 1561 157 Q 1562 144 1584 116 Z" fill="lightgray"></path>
      </clipPath>
      <path clip-path="url(#make-me-a-hanzi-clip-24)" d="M 1572 165 L 1654 75 L 1662 40 " fill="none" id="make-me-a-hanzi-animation-24" stroke-dasharray="286 572" stroke-linecap="round"></path>

      <clipPath id="make-me-a-hanzi-clip-25">
      <path d="M 1814 119 Q 1856 67 1904 -7 Q 1919 -32 1934 -38 Q 1944 -41 1953 -31 Q 1969 -19 1962 30 Q 1959 75 1889 115 Q 1844 140 1820 152 Q 1811 159 1807 146 Q 1804 131 1814 119 Z" fill="lightgray"></path>
      </clipPath>
      <path clip-path="url(#make-me-a-hanzi-clip-25)" d="M 1818 139 L 1916 45 L 1930 16 L 1938 -21 " fill="none" id="make-me-a-hanzi-animation-25" stroke-dasharray="334 668" stroke-linecap="round"></path>

</g>
</svg>
